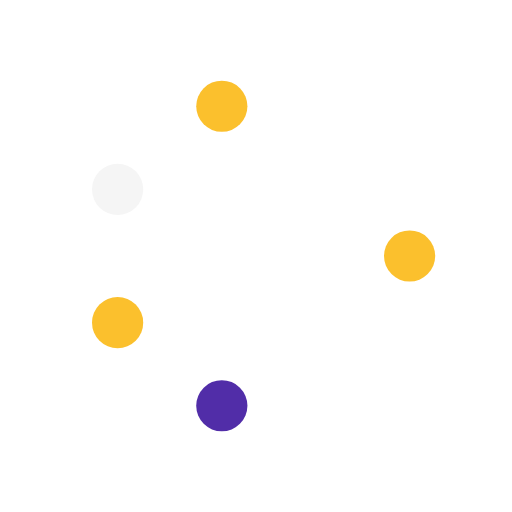
t = 0.00 s
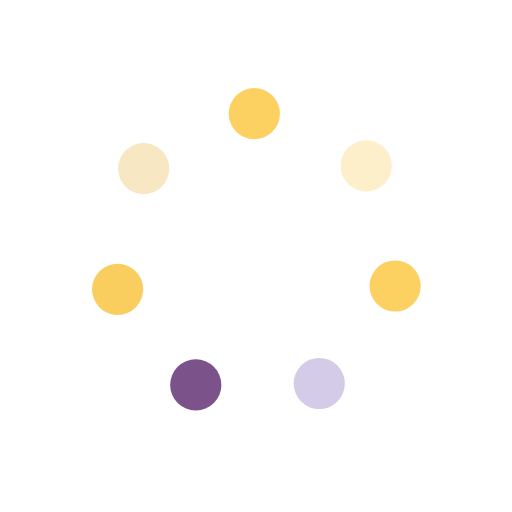
t = 0.23 s
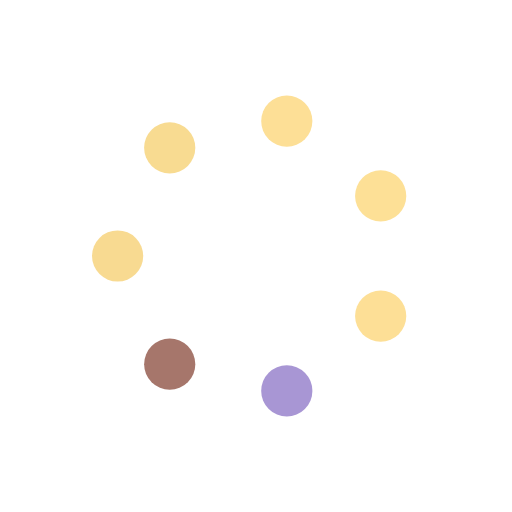
t = 0.45 s
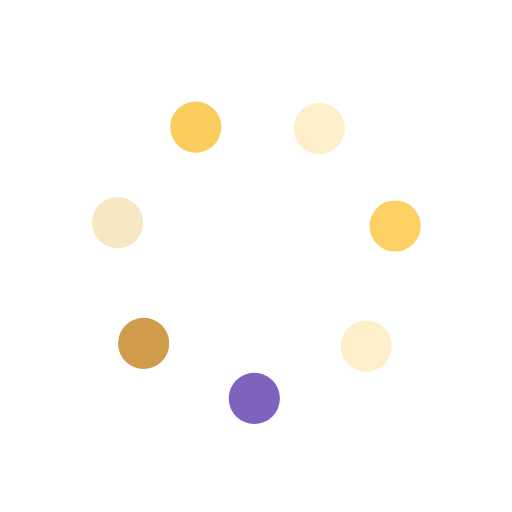
t = 0.68 s

The animated SVG that drew these frames (rendered in a browser with its animation timeline set to each time). Animation: 21 SMIL elements (animate=21); one cycle of 0.90 s, repeats indefinitely.

<svg xmlns="http://www.w3.org/2000/svg" xmlns:xlink="http://www.w3.org/1999/xlink" class="lds-balls" width="179px" height="179px" viewBox="0 0 100 100" preserveAspectRatio="xMidYMid" style="background: none;"><circle cx="69.7543" cy="71.2755" r="5" fill="#fbc02d">
  <animate attributeName="cx" values="80;68.704694055762" keyTimes="0;1" dur="0.9s" repeatCount="indefinite"/>
  <animate attributeName="cy" values="50;73.4549444740409" keyTimes="0;1" dur="0.9s" repeatCount="indefinite"/>
  <animate attributeName="fill" values="#fbc02d;#ffffff" keyTimes="0;1" dur="0.9s" repeatCount="indefinite"/>
</circle><circle cx="45.6827" cy="78.7096" r="5" fill="#ffffff">
  <animate attributeName="cx" values="68.704694055762;43.32437198131057" keyTimes="0;1" dur="0.9s" repeatCount="indefinite"/>
  <animate attributeName="cy" values="73.4549444740409;79.2478373654547" keyTimes="0;1" dur="0.9s" repeatCount="indefinite"/>
  <animate attributeName="fill" values="#ffffff;#512da8" keyTimes="0;1" dur="0.9s" repeatCount="indefinite"/>
</circle><circle cx="24.8622" cy="64.5247" r="5" fill="#512da8">
  <animate attributeName="cx" values="43.32437198131057;22.97093396292743" keyTimes="0;1" dur="0.9s" repeatCount="indefinite"/>
  <animate attributeName="cy" values="79.2478373654547;63.01651217352675" keyTimes="0;1" dur="0.9s" repeatCount="indefinite"/>
  <animate attributeName="fill" values="#512da8;#fbc02d" keyTimes="0;1" dur="0.9s" repeatCount="indefinite"/>
</circle><circle cx="22.9709" cy="39.4025" r="5" fill="#fbc02d">
  <animate attributeName="cx" values="22.97093396292743;22.970933962927425" keyTimes="0;1" dur="0.9s" repeatCount="indefinite"/>
  <animate attributeName="cy" values="63.01651217352675;36.98348782647326" keyTimes="0;1" dur="0.9s" repeatCount="indefinite"/>
  <animate attributeName="fill" values="#fbc02d;#f5f5f5" keyTimes="0;1" dur="0.9s" repeatCount="indefinite"/>
</circle><circle cx="41.4331" cy="22.2604" r="5" fill="#f5f5f5">
  <animate attributeName="cx" values="22.970933962927425;43.32437198131056" keyTimes="0;1" dur="0.9s" repeatCount="indefinite"/>
  <animate attributeName="cy" values="36.98348782647326;20.752162634545293" keyTimes="0;1" dur="0.9s" repeatCount="indefinite"/>
  <animate attributeName="fill" values="#f5f5f5;#fbc02d" keyTimes="0;1" dur="0.9s" repeatCount="indefinite"/>
</circle><circle cx="66.3463" cy="26.0068" r="5" fill="#fbc02d">
  <animate attributeName="cx" values="43.32437198131056;68.704694055762" keyTimes="0;1" dur="0.9s" repeatCount="indefinite"/>
  <animate attributeName="cy" values="20.752162634545293;26.545055525959103" keyTimes="0;1" dur="0.9s" repeatCount="indefinite"/>
  <animate attributeName="fill" values="#fbc02d;#ffffff" keyTimes="0;1" dur="0.9s" repeatCount="indefinite"/>
</circle><circle cx="78.9504" cy="47.8205" r="5" fill="#ffffff">
  <animate attributeName="cx" values="68.704694055762;80" keyTimes="0;1" dur="0.9s" repeatCount="indefinite"/>
  <animate attributeName="cy" values="26.545055525959103;49.99999999999999" keyTimes="0;1" dur="0.9s" repeatCount="indefinite"/>
  <animate attributeName="fill" values="#ffffff;#fbc02d" keyTimes="0;1" dur="0.9s" repeatCount="indefinite"/>
</circle></svg>
